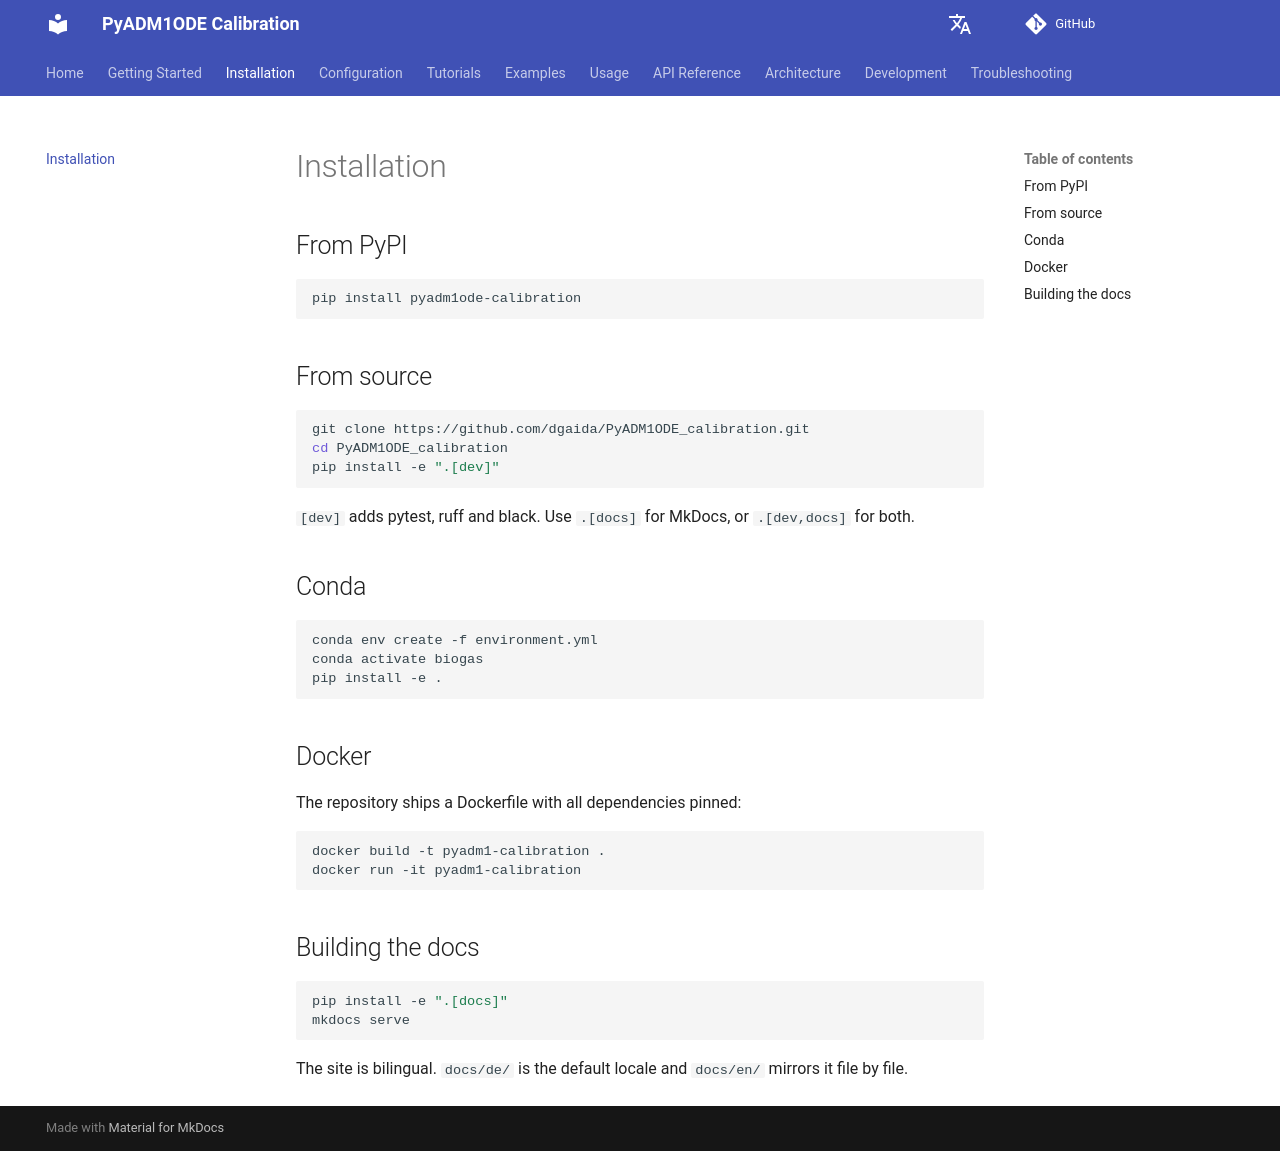

repository: dgaida/PyADM1ODE_calibration · page: dev/en/installation/index.html · generator: mkdocs

# Installation

## From PyPI

```bash
pip install pyadm1ode-calibration
```

## From source

```bash
git clone https://github.com/dgaida/PyADM1ODE_calibration.git
cd PyADM1ODE_calibration
pip install -e ".[dev]"
```

`[dev]` adds pytest, ruff and black. Use `.[docs]` for MkDocs, or `.[dev,docs]` for both.

## Conda

```bash
conda env create -f environment.yml
conda activate biogas
pip install -e .
```

## Docker

The repository ships a Dockerfile with all dependencies pinned:

```bash
docker build -t pyadm1-calibration .
docker run -it pyadm1-calibration
```

## Building the docs

```bash
pip install -e ".[docs]"
mkdocs serve
```

The site is bilingual. `docs/de/` is the default locale and `docs/en/` mirrors it file by file.
